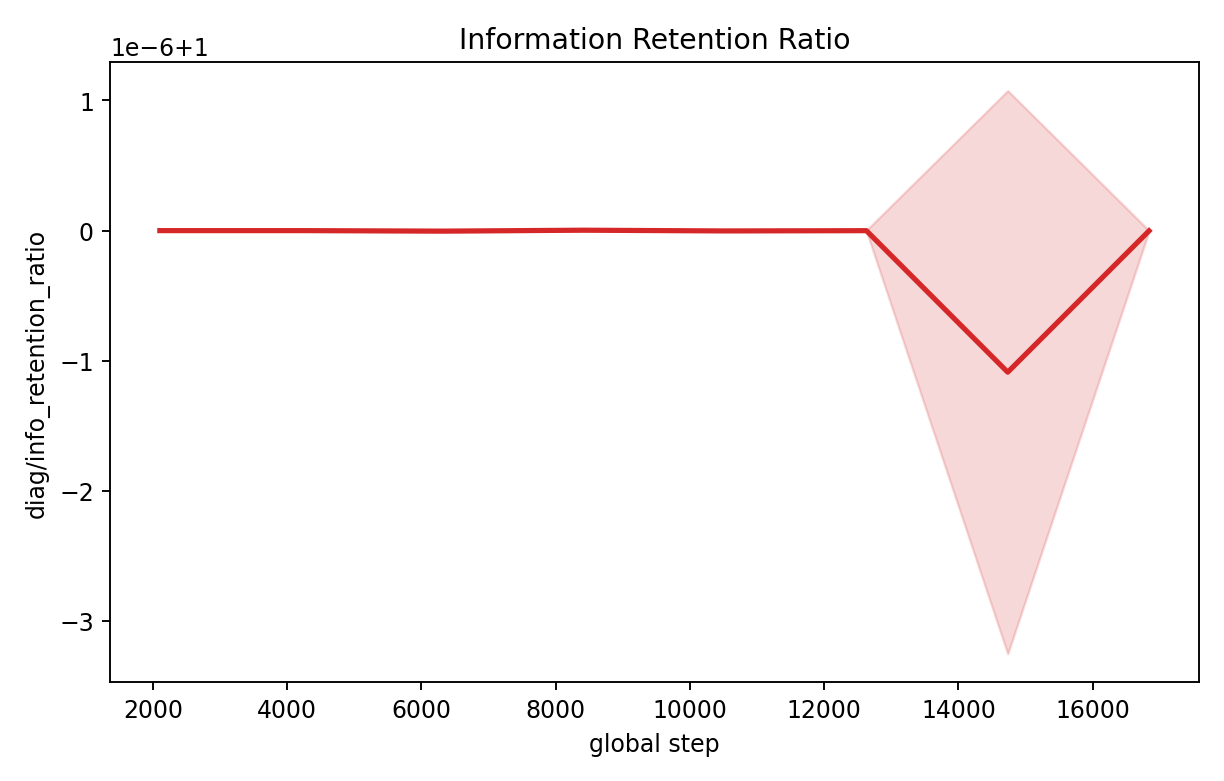

The data file committed next to this chart (first rows):
step, mean, std, min, max, n
2105, 1, 3.1279867613370887e-12, 1, 1.0, 5
4210, 1, 1.6410231410025952e-10, 1, 1, 5
6315, 1, 7.787972556305537e-09, 1, 1, 5
8420, 1, 4.8696000107508886e-09, 1, 1, 5
10525, 1, 2.8167537240950398e-09, 1, 1, 5
12630, 1, 3.035525071570117e-09, 1, 1, 5
14735, 1, 2.163903467718194e-06, 1, 1, 5
16840, 1, 1.7978040008033596e-09, 1, 1.0, 5
